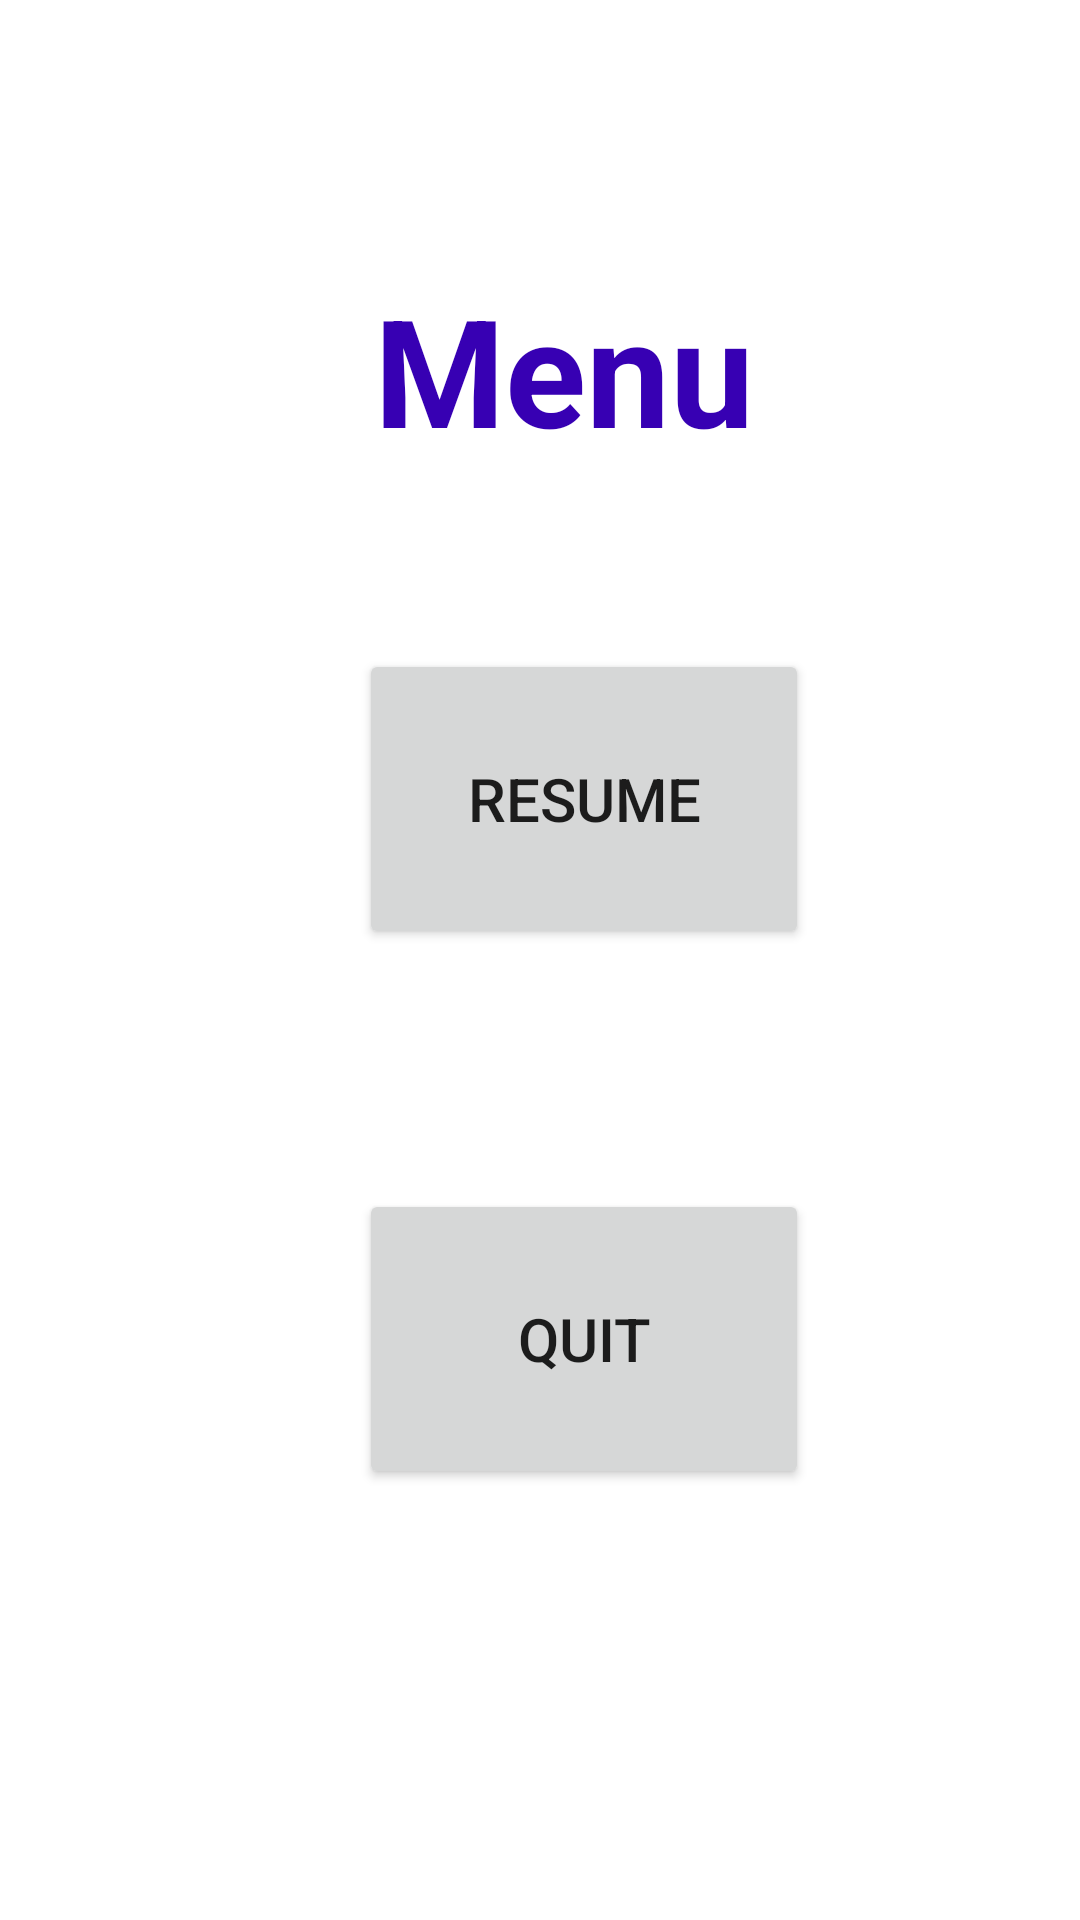

Layout XML and referenced resources for this Android screen:
<!-- AndroidManifest.xml: application theme Theme.20Questions -->
<!-- res/layout/activity_menu.xml -->
<?xml version="1.0" encoding="utf-8"?>
<androidx.constraintlayout.widget.ConstraintLayout xmlns:android="http://schemas.android.com/apk/res/android"
    xmlns:app="http://schemas.android.com/apk/res-auto"
    xmlns:tools="http://schemas.android.com/tools"
    android:layout_width="match_parent"
    android:layout_height="match_parent"
    tools:context=".menu"
    android:background="@drawable/background">

    <androidx.appcompat.widget.LinearLayoutCompat
        android:id="@+id/linear_menu"
        android:layout_width="300dp"

        android:layout_height="500dp"
        android:orientation="vertical"
        app:layout_constraintBottom_toBottomOf="parent"
        app:layout_constraintEnd_toEndOf="parent"
        app:layout_constraintHorizontal_bias="0.495"
        app:layout_constraintStart_toStartOf="parent"
        app:layout_constraintTop_toTopOf="parent"
        app:layout_constraintVertical_bias="0.497">

        <TextView
            android:id="@+id/menu_text"
            android:layout_width="wrap_content"
            android:layout_height="wrap_content"
            android:layout_marginVertical="20dp"
            android:layout_marginLeft="95dp"
            android:text="Menu"
            android:textColor="@color/purple_700"
            android:textSize="50sp"
            android:textStyle="bold" />

        <Button
            android:id="@+id/resume_button"
            android:layout_width="150dp"
            android:layout_height="100dp"
            android:layout_marginVertical="40dp"
            android:layout_marginLeft="90dp"
            android:text="Resume"
            android:textSize="20sp"
            />
        <Button
            android:id="@+id/quit_button"
            android:layout_width="150dp"
            android:layout_height="100dp"
            android:layout_marginVertical="40dp"
            android:layout_marginLeft="90dp"
            android:text="Quit"
            android:textSize="20sp"
            />
    </androidx.appcompat.widget.LinearLayoutCompat>
</androidx.constraintlayout.widget.ConstraintLayout>
<!-- resources referenced by this layout -->
<resources>
  <color name="purple_700">#FF3700B3</color>
  <style name="Theme.20Questions" parent="Theme.MaterialComponents.DayNight.DarkActionBar">
          
          <item name="colorPrimary">@color/purple_500</item>
          <item name="colorPrimaryVariant">@color/purple_700</item>
          <item name="colorOnPrimary">@color/white</item>
          
          <item name="colorSecondary">@color/teal_200</item>
          <item name="colorSecondaryVariant">@color/teal_700</item>
          <item name="colorOnSecondary">@color/black</item>
          
          <item name="android:statusBarColor" tools:targetApi="l">?attr/colorPrimaryVariant</item>
          
      </style>
  <color name="purple_500">#FF6200EE</color>
  <color name="white">#FFFFFFFF</color>
  <color name="teal_200">#FF03DAC5</color>
  <color name="teal_700">#FF018786</color>
  <color name="black">#FF000000</color>
</resources>
